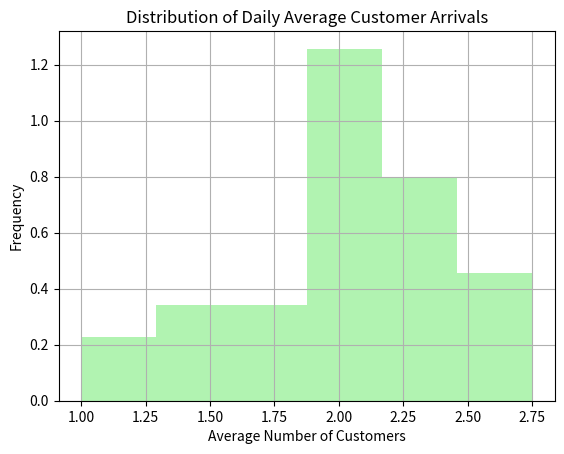

Source code (Python):
import numpy as np
import matplotlib.pyplot as plt

# Parameters
num_days = 30  # Number of days in a month
hours_per_day = 8  # Bank's operational hours per day

# Generate samples from a Poisson distribution (customer arrivals per hour)
data = np.random.poisson(lam=2, size=(num_days, hours_per_day))

# Calculate the average number of customers per day
daily_averages = np.mean(data, axis=1)

# Plot the distribution of daily averages
plt.hist(daily_averages, bins='auto', density=True, color='lightgreen', alpha=0.7)
plt.title('Distribution of Daily Average Customer Arrivals')
plt.xlabel('Average Number of Customers')
plt.ylabel('Frequency')
plt.grid(True)
plt.show()